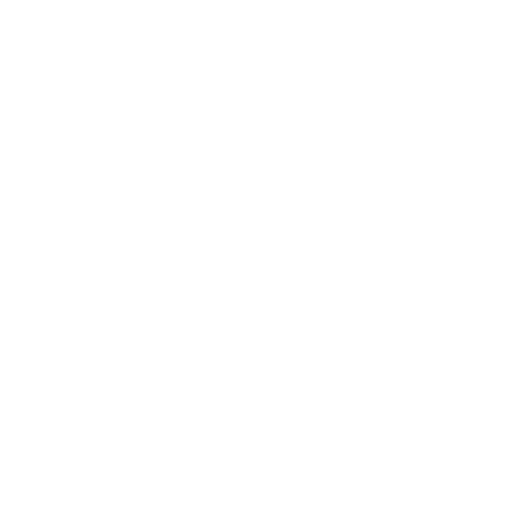
t = 0.00 s
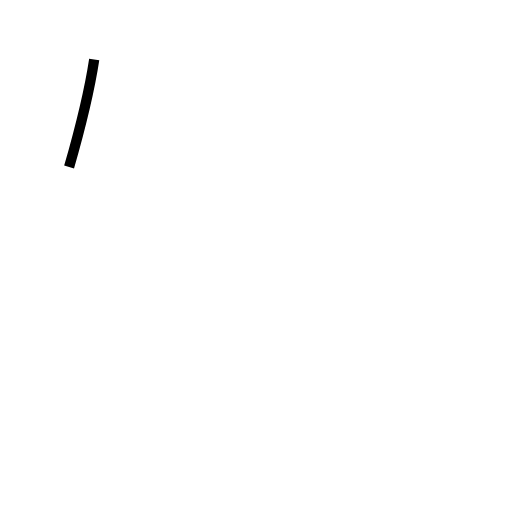
t = 0.32 s
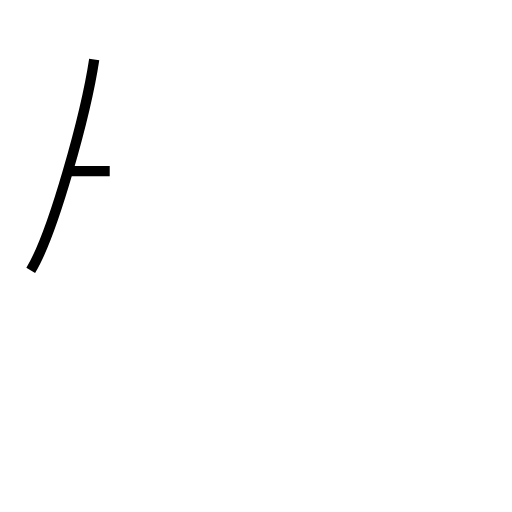
t = 0.77 s
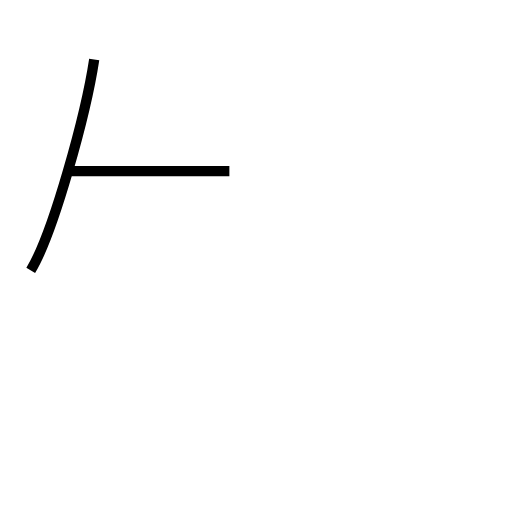
t = 1.12 s
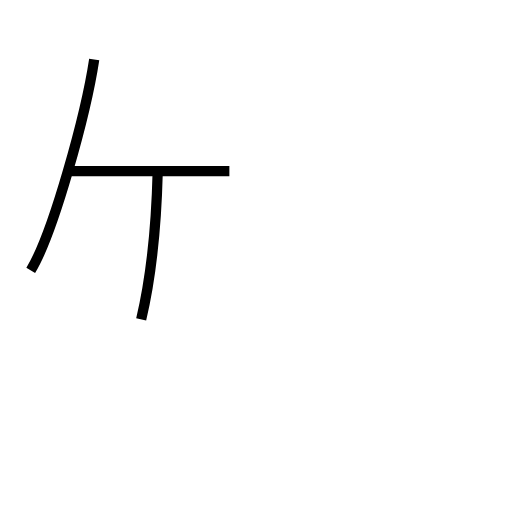
t = 1.55 s
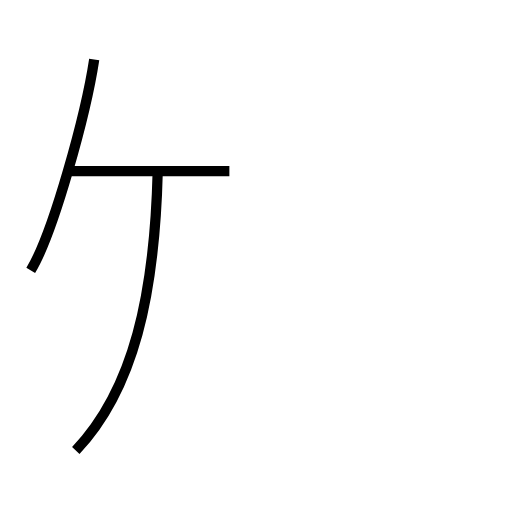
t = 1.99 s

The animated SVG that drew these frames (rendered in a browser with its animation timeline set to each time). Animation: 3 SMIL elements (animate=3); one cycle of 1.99 s.

<?xml version='1.0' encoding='utf-8'?>
<svg viewBox="0.0 -6.0 50.0 50.0" version="1.1" xmlns="http://www.w3.org/2000/svg"><rect x="-1000" y="-1000" width="2000" height="2000" stroke="white" fill="white" /><g style="fill:none;stroke:#000000;stroke-width:1"><path d="M 9.2 -38.2 C 8.4 -32.9 5.2 -21.2 3.0 -17.6 " transform="translate(0.0 38.0)" stroke-dasharray="21.584813642837716" stroke-dashoffset="21.584813642837716"><animate attributeName="stroke-dashoffset" from="21.584813642837716" to="0" dur="0.6475444092851315s" begin="0s; anim_end.end" fill="freeze" id="anim0" /></path><path d="M 6.8 -27.3 L 22.4 -27.3 " transform="translate(0.0 38.0)" stroke-dasharray="15.599999999999998" stroke-dashoffset="15.599999999999998"><animate attributeName="stroke-dashoffset" from="15.599999999999998" to="0" dur="0.4679999999999999s" begin="anim0.end" fill="freeze" id="anim1" /></path><path d="M 15.4 -27.2 C 15.1 -15.3 13.1 -6.0 7.4 0.0" transform="translate(0.0 38.0)" stroke-dasharray="28.990136971806553" stroke-dashoffset="28.990136971806553"><animate attributeName="stroke-dashoffset" from="28.990136971806553" to="0" dur="0.8697041091541966s" begin="anim1.end" fill="freeze" id="anim_end" /></path></g></svg>
